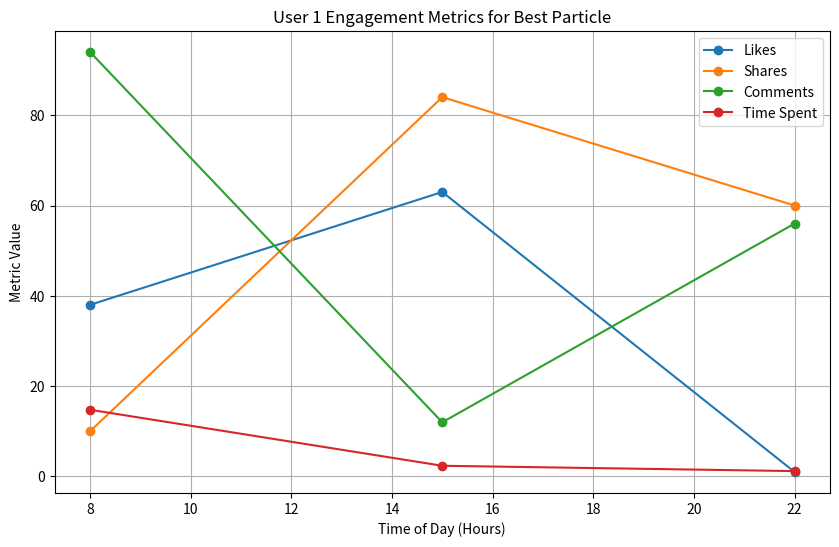
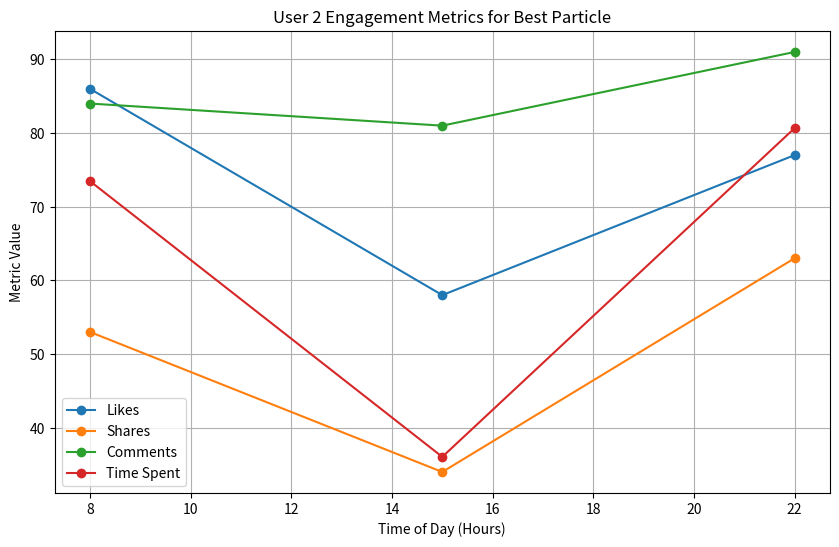
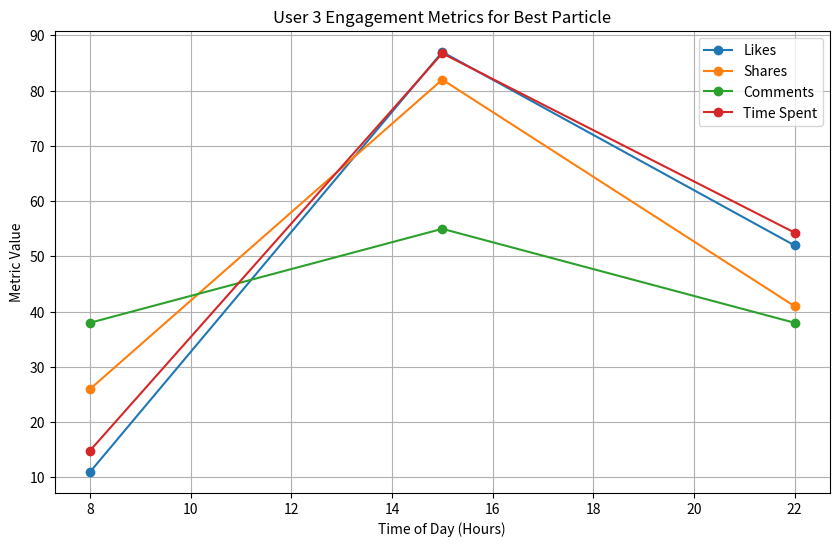

Python code for these plots, in order:
import numpy as np
import random
import matplotlib.pyplot as plt

num_user = 3
num_particles = 5
itar = 100

# Objective function
def engagement_score(schedule, w1=0.4, w2=0.3, w3=0.2, w4=0.1):
    schedule = np.clip(schedule, 8, 22)
   
    # توليد قيم عشوائية للتفاعلات
    likes = np.random.randint(0, 100, size=len(schedule))
    shares = np.random.randint(0, 100, size=len(schedule))
    comments = np.random.randint(0, 100, size=len(schedule))
    time_spent = np.random.uniform(0, 100, size=len(schedule))  
    score = w1 * likes + w2 * shares + w3 * comments + w4 * time_spent
  
    return likes, shares, comments, time_spent, score.sum()

# Particle Swarm Optimization function 
w = 0.5 
c1 = 1.5 
c2 = 1.5
particles = []

# Initialize particles
for i in range(num_particles):  
    particle = {
        'position': [random.uniform(8, 22) for p in range(num_user)], 
        'velocity': [random.uniform(-1, 1) for v in range(num_user)],    
        'best_position': None,  
        'best_value': float('inf'),  
    }
    particles.append(particle)

gp_best = None
gv_best = float('inf')

# PSO iterations
for iteration in range(itar):
    for particle in particles:
        current_value = sum(engagement_score(particle['position'])[4] for _ in range(num_user))
        # Update personal best
        if current_value < particle['best_value']:
            particle['best_position'] = particle['position'].copy()
            particle['best_value'] = current_value
        # Update global best
        if current_value < gv_best:
            gp_best = particle['position'].copy()
            gv_best = current_value
        
        # Update particle velocity
        for d in range(num_user):
            r1 = random.random()
            r2 = random.random()
            particle['velocity'][d] = (
                w * particle['velocity'][d] +
                c1 * r1 * (particle['best_position'][d] - particle['position'][d]) +
                c2 * r2 * (gp_best[d] - particle['position'][d])
            )
        
        # Update particle position
        for d in range(num_user):
            particle['position'][d] += particle['velocity'][d]

# Print the final information for all particles
best_particle_index = -1
best_total_score = float('-inf')

for i, particle in enumerate(particles):
    print(f"Particle {i + 1}:")
    total_score = 0
    for u in range(num_user):
        likes, shares, comments, time_spent, score = engagement_score(particle['position'])
        total_score += score
        print(f"  User {u + 1}:")
        print(f"    Likes: {likes.sum()}, Shares: {shares.sum()}, Comments: {comments.sum()}, Time Spent: {time_spent.sum():.1f} min")
        print(f"    User {u + 1} Score: {score:.2f}")
    print(f"  Total Engagement Score for Particle {i + 1}: {total_score:.2f}")
    print('-' * 60)

    # Track the particle with the highest total score
    if total_score > best_total_score:
        best_total_score = total_score
        best_particle_index = i

# Print the best particle
print(f"Best Particle ({best_particle_index + 1}):")
best_particle = particles[best_particle_index]
for u in range(num_user):
    likes, shares, comments, time_spent, score = engagement_score(best_particle['position'])
    print(f"  User {u + 1}:")
    print(f"    Likes: {likes.sum()}, Shares: {shares.sum()}, Comments: {comments.sum()}, Time Spent: {time_spent.sum():.1f} min")
    print(f"    User {u + 1} Score: {score:.2f}")
print(f"  Total Engagement Score for Best Particle: {best_total_score:.2f}")

# Plotting the best particle's user data
best_particle_position = best_particle['position']
schedule_times = np.linspace(8, 22, num=len(best_particle_position))

for u in range(num_user):
    likes, shares, comments, time_spent, _ = engagement_score(best_particle_position)
    plt.figure(figsize=(10, 6))
    plt.plot(schedule_times, likes, label='Likes', marker='o')
    plt.plot(schedule_times, shares, label='Shares', marker='o')
    plt.plot(schedule_times, comments, label='Comments', marker='o')
    plt.plot(schedule_times, time_spent, label='Time Spent', marker='o')
    plt.title(f'User {u + 1} Engagement Metrics for Best Particle')
    plt.xlabel('Time of Day (Hours)')
    plt.ylabel('Metric Value')
    plt.legend()
    plt.grid(True)
    plt.show()
